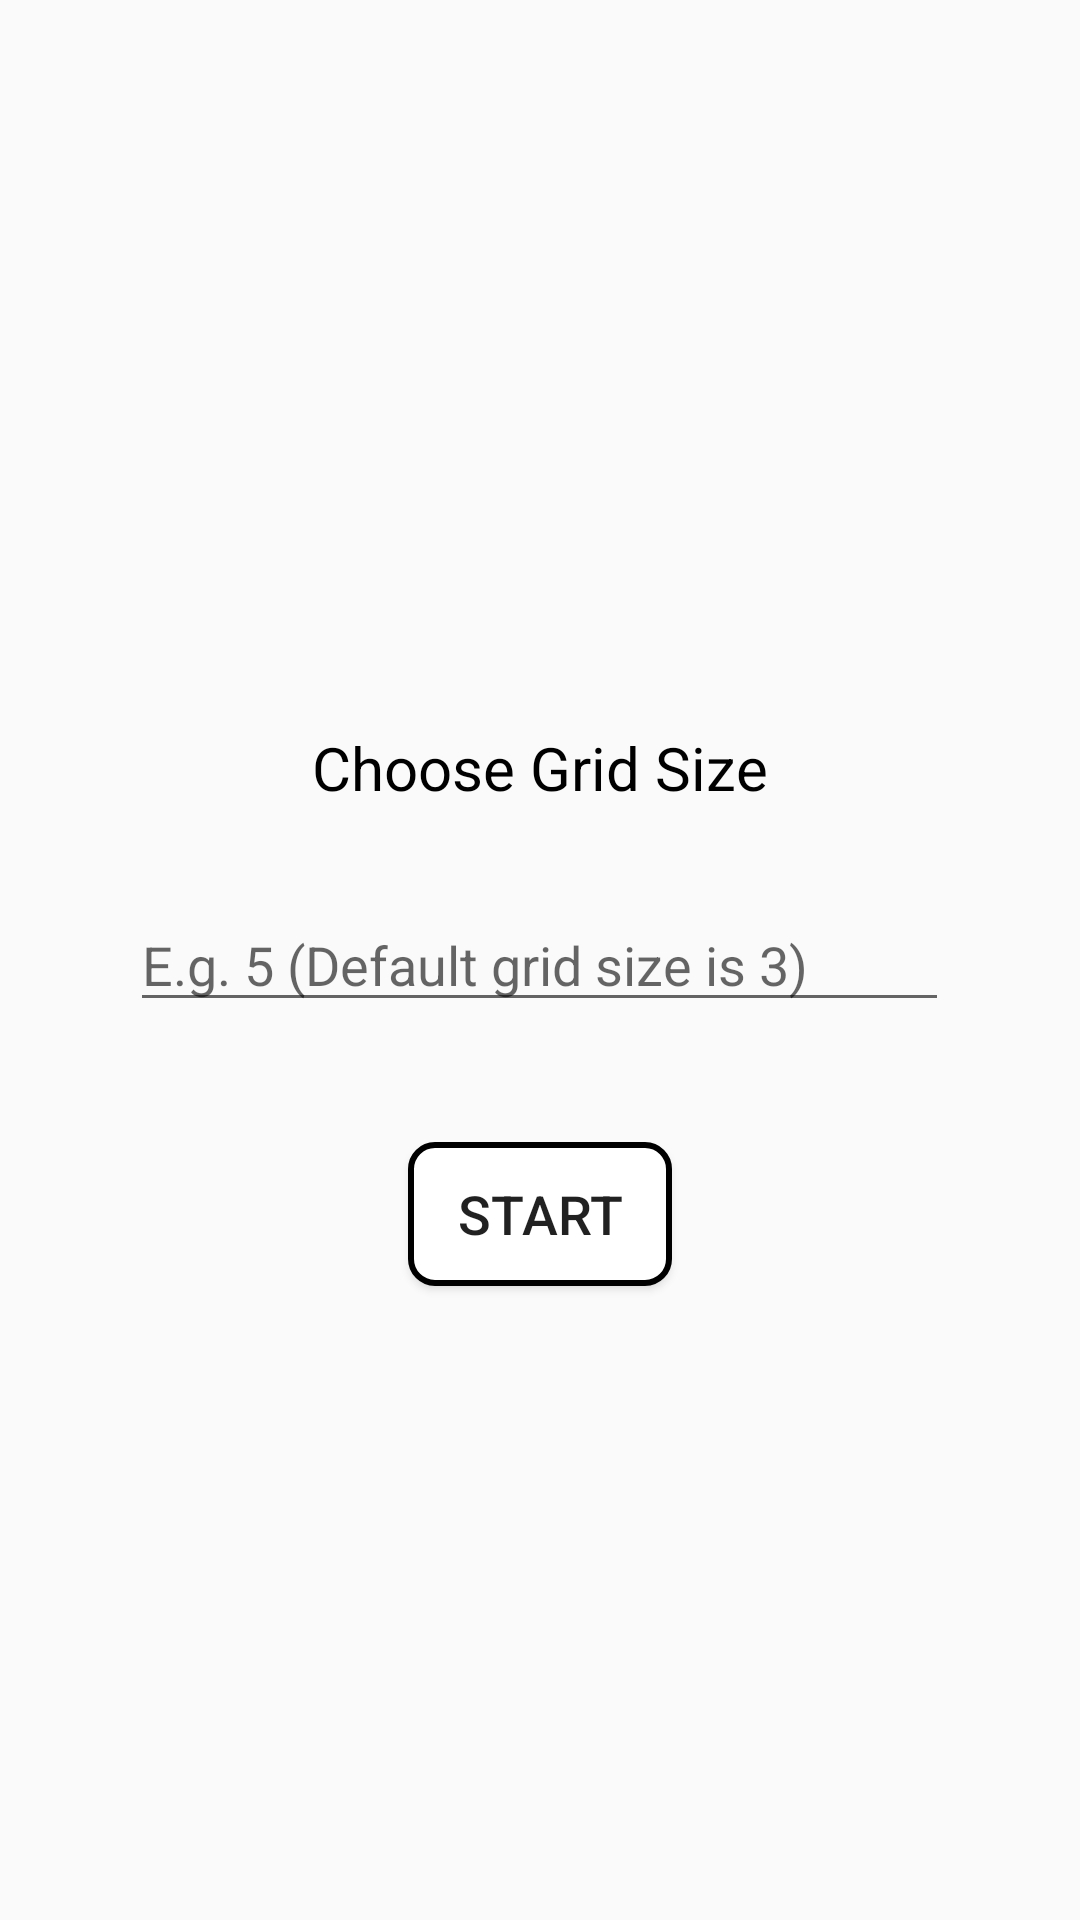

The Android layout XML behind this screen, and the referenced resources:
<!-- AndroidManifest.xml: application theme AppTheme -->
<!-- res/layout/activity_start.xml -->
<?xml version="1.0" encoding="utf-8"?>
<RelativeLayout xmlns:android="http://schemas.android.com/apk/res/android"

    android:layout_width="match_parent"
    android:layout_height="match_parent"
    android:padding="6dp">

    <EditText
        android:id="@+id/difficulty_editText"
        android:layout_width="match_parent"
        android:layout_height="wrap_content"
        android:inputType="number"
        android:hint="@string/e_g_4"
        android:layout_marginEnd="75dp"
        android:layout_centerInParent="true"/>

    <TextView
        android:layout_width="wrap_content"
        android:layout_height="wrap_content"
        android:layout_centerHorizontal="true"
        android:layout_marginBottom="30dp"
        android:layout_above="@id/difficulty_editText"
        android:text="@string/choose_grid_size"
        android:textColor="@android:color/background_dark"
        android:textSize="20sp" />

    <Button
        android:id="@+id/start_button"
        android:layout_width="wrap_content"
        android:layout_height="wrap_content"
        android:layout_centerHorizontal="true"
        android:layout_marginTop="40dp"
        android:layout_below="@id/difficulty_editText"
        android:background="@drawable/rounded_button"
        android:elevation="2dp"
        android:padding="4dp"
        android:text="@string/start"
        android:textSize="18sp" />

</RelativeLayout>
<!-- resources referenced by this layout -->
<resources>
  <!-- drawable rounded_button (drawable) -->
  <?xml version="1.0" encoding="utf-8"?>
  <shape
      xmlns:android="http://schemas.android.com/apk/res/android"
      android:shape="rectangle">
  
      <solid android:color="@android:color/background_light" />
  
      <corners android:bottomRightRadius="8dp"
          android:bottomLeftRadius="8dp"
          android:topRightRadius="8dp"
          android:topLeftRadius="8dp"/>
  
      <stroke android:width="2dp" android:color="#000000"/>
  
  </shape>
  <string name="choose_grid_size">Choose Grid Size</string>
  <string name="e_g_4">E.g. 5 (Default grid size is 3)</string>
  <string name="start">START</string>
  <style name="AppTheme" parent="Theme.AppCompat.Light.DarkActionBar">
          
          <item name="colorPrimary">#5e35b1</item>
          <item name="colorPrimaryDark">#280680</item>
          <item name="colorAccent">#9162e4</item>
      </style>
</resources>
